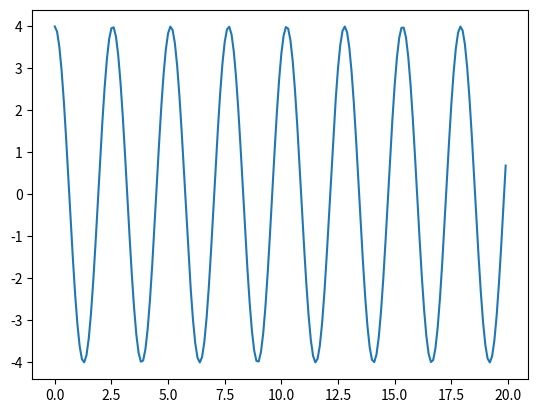

Here is the Python script that generated this plot:
# goal - code to calculate 1D correlation functions for given potentials

import numpy as np
import numpy.typing as npt
import matplotlib.pyplot as plt

# CM-DVR functions
# generate grids - https://github.com/ScottHabershon/PS/blob/main/src/grids.py

def get_exact_grid(x_min: float, x_max: float, exact_grid_size: int) -> npt.NDArray:
    """
    Generates linearly space grid to be used in the exact solver.

    :param x_min: minimum value of the grid
    :type x_min: float
    :param x_max: maximium value of the grid
    :type x_max: float
    :param exact_grid_size: size of the grid used in the exact solver
    :type exact_grid_size: int
    :return: xgrid_exact
    :rtype: npt.NDArray
    """
    xgrid_exact = np.linspace(x_min, x_max, exact_grid_size)
    dx = xgrid_exact[1] - xgrid_exact[0]
    return xgrid_exact, dx

# generate 1D potentials
# 0.5kx^2 - harmonic oscillator

def harmonic_oscillator(k: float, grid: npt.NDArray):
    """
    Sets up a harmonic oscillator potential on a provided grid.

    Args:
        k: force/spring constant

    Returns:
        v[:]: 1-D potential energy, calculated at grid points.
    """
    v = 0.5 * k * (grid ** 2)
    return v

# solve Schrödinger eqn for potentials - DVR
# CM DVR taken from https://github.com/ScottHabershon/PS/blob/main/src/exact_solver.py

def colbert_miller_DVR(ngrid, x, m, v):
    """
    Performs Colbert-Miller DVR solution of 1-D Schrodinger equation.

    Args:
        ngrid: Number of grid points
        x[:]: Positions of grid points.
        m: mass of particle
        v[:]: 1-D potential energy, calculated at grid points.

    Returns:
        c[:,0]: The ground-state wavefunction.
    """

    #  Atomic units:
    hbar = 1.0

    # Set grid spacing.
    dx = x[1] - x[0]

    #  Set up potential energy matrix.
    V = np.zeros((ngrid, ngrid))
    for i in range(ngrid):
        V[i, i] = v[i]

    #  Set up kinetic energy matrix.
    T = np.zeros((ngrid, ngrid))
    for i in range(ngrid):
        for j in range(ngrid):
            if i == j:
                T[i, j] = ((hbar ** 2) * np.pi ** 2) / (6 * m * dx ** 2)
            else:
                T[i, j] = ((hbar ** 2) * (-1.0) ** (i - j)) / (m * dx ** 2 * (i - j) ** 2)

    # Create the Hamiltonian matrix:
    H = T + V

    #  Solve the eigenvalue problem using the linalg.eigh
    E, c = np.linalg.eigh(H)
    E = E.astype('float128',copy=False) # not needed for mac M1 systems

    #  Normalize each eigenfunction using simple quadrature.
    for i in range(ngrid):
        csum = np.trapz(np.conj(c[:,i]) * c[:,i], x)
        c[:, i] = c[:, i] / np.sqrt(csum)
        E[i] = np.real(E[i])

    return c, E, H

# calculate Kubo TCF from CM-DVR results
# TODO - FIX - this is incorrect, it should give different values for different timesteps
def Kubo_TCF(beta, grid_size, grid, E, c, dx, times):
    for i in range(0, grid_size):
        Z = 1 / np.exp(-beta * E[i])
        C_1 = np.exp(-beta * E[i])
        for j in range(0, grid_size):
            C_2 = np.exp(-1j*(E[i]- E[j])*times) # hbar = 1 - assume atomic units
            Aij = np.trapz(np.conj(c[:,i]) * grid[i] * c[:,j], dx = dx)
            Bji = np.trapz(np.conj(c[:,j]) * grid[j] * c[:,i], dx = dx)
            if i != j: # i == j -> 1-exp(0) = 0, AND div by 0 occurs
                C_3 = (1 - np.exp(-beta * (E[j]-E[i]))) / (E[j]-E[i])
    C = (1 / beta*Z) * C_1 * C_2 * Aij * Bji * C_3
    return C

# Classical MD functions
# energy and force for harmonic oscillator

def harmonic_energy_force(x,k):
    energy = 0.5*k*x**2
    force = -k*x # -ve derivative of energy

    return energy, force

# velocity verlet functions

def update_position(x,v,F,dt,m):
    x_new = x + v*dt + 0.5*m*F*dt*dt
    return x_new

def update_velocity(v,F_new,F_old,dt,m):
    v_new = v + 0.5*m*(F_old+F_new)*dt
    return v_new

# TODO - change function so it only does one timestep
def velocity_verlet(potential, max_time, dt, initial_position, initial_velocity, m, save_frequency=1):
    x = initial_position
    v = initial_velocity # p = mv
    t = 0
    m = m
    step_number = 0
    positions = []
    velocities = []
    total_energies = []
    save_times = []
    
    while(t<max_time):
        potential_energy, force = potential(x,k)
        if step_number%save_frequency == 0:
            e_total = 0.5*v*v + potential_energy

            positions.append(x)
            velocities.append(v)
            total_energies.append(e_total)
            save_times.append(t)
        
        x = update_position(x,v,force,dt,m)
        potential_energy2, force2 = potential(x,k)
        v = update_velocity(v,force2,force,dt,m)
                
        t = t+dt
        step_number = step_number + 1
    
    return save_times, positions, velocities, total_energies

# calculating position auto correlation function for 1 trajectory
def position_auto_correlation_function():
    correlation_function = []

    for t in range(len(times)):
        cf_t = positions[0] * positions[t]
        correlation_function.append(cf_t)
    return correlation_function

# TODO - loop over a number of traj for harmonic oscillator

# TODO - for each traj generate intial conditions and run
# TODO - MD timestep - function for ONLY ONE TIMESTEP, and lopp for required timesteps
    # TODO - generate initial conditions from constant temperature ensemble
    # Run initial MD trajectory with a thermostat (Andersen) attached
        # Sample initial velocity/momenta of particle
        # Calculate initial forces on particle
        # Equilibrate for set number of timesteps - Andersen thermostat
        # Resample initial velocities/momenta

    # Run MD trajectory and get position
    # Accumulate correlation function
    # Average correlation function - divide by no of trajectories

# TODO - calculate overall ensemble average - average over lots of diff trajectories 

# initialise variables
k = 3
m = 2

initial_energy = 1
initial_position = 2
initial_velocity = 0

dt = 0.1
max_time = 20

# After equilibration period, run constant-energy simulation to accumulate the correlation function, which is repeated for lots of initial conditions
# loop for nt timesteps after VV func changed
times, positions, velocities, total_energies = velocity_verlet(harmonic_energy_force, max_time, dt, initial_position, initial_velocity, m)

# loop over time values and calculate the correlation function
C_t = position_auto_correlation_function() # C_t is array containing correlation function
print(C_t)

plt.plot(times,C_t)
plt.savefig('file.png')

# run CM DVR
x_min = -5
x_max = 5
grid_size = 51

grid, dx = get_exact_grid(x_min,x_max,grid_size)
v = harmonic_oscillator(k,grid)

# returns c - ground state wavefunction - ith column of c contains wavefunction phi(i), E - eigenvalues, H - hamiltonian, of the system
c, E, H = colbert_miller_DVR(grid_size, grid, m, v)

t = np.arange(0,max_time, 0.1) # same times used in classical MD
beta = 1
C = Kubo_TCF(beta, grid_size, grid, E, c, dx, t)
print(C)